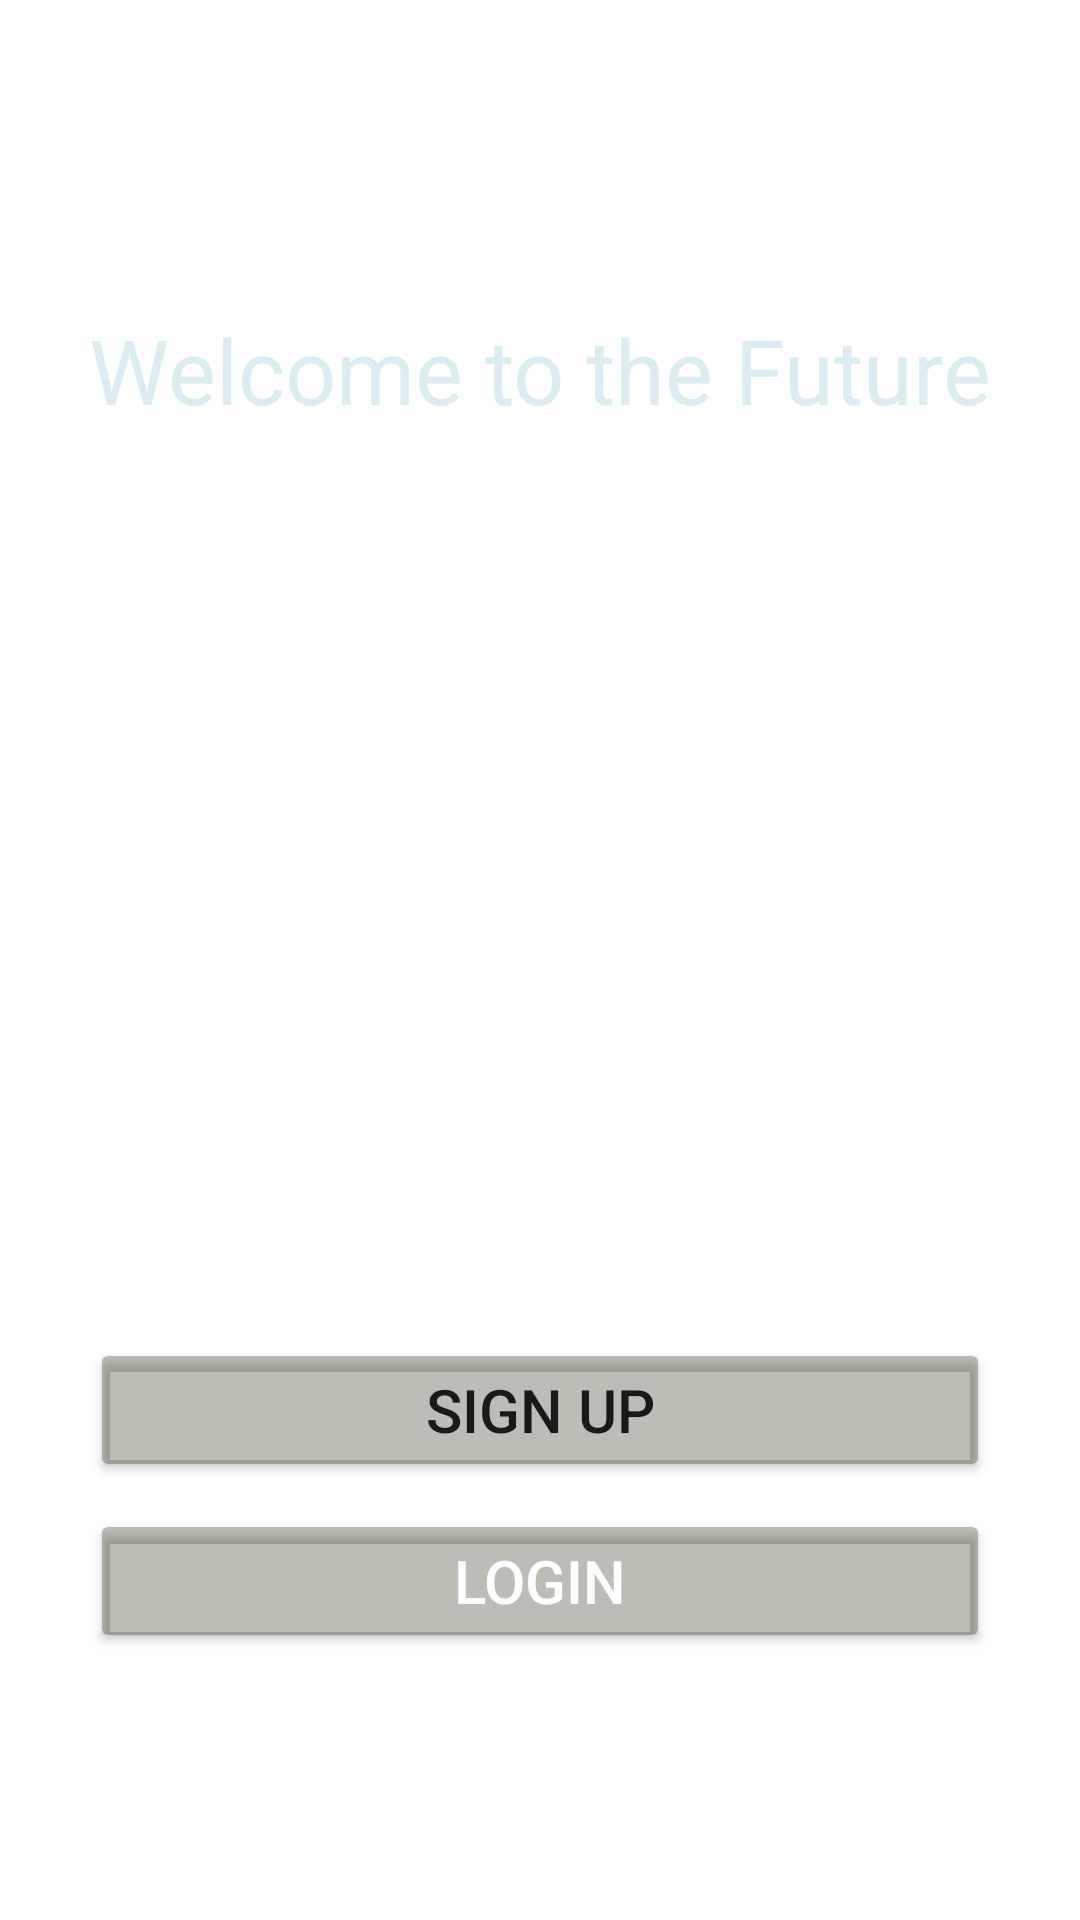

Reconstruct the res/layout file that produces this screen, plus the resources it refers to.
<!-- AndroidManifest.xml: application theme Theme.P2hacksApp -->
<!-- res/layout/activity_main.xml -->
<?xml version="1.0" encoding="utf-8"?>
<androidx.constraintlayout.widget.ConstraintLayout xmlns:android="http://schemas.android.com/apk/res/android"
    xmlns:app="http://schemas.android.com/apk/res-auto"
    xmlns:tools="http://schemas.android.com/tools"
    android:layout_width="match_parent"
    android:layout_height="match_parent"
    tools:context=".MainActivity">

    <ImageView
        android:id="@+id/imageView"
        android:layout_width="wrap_content"
        android:layout_height="wrap_content"
        android:background="#0B171D"
        app:layout_constraintBottom_toBottomOf="parent"
        app:layout_constraintEnd_toEndOf="parent"
        app:layout_constraintHorizontal_bias="0.0"
        app:layout_constraintStart_toStartOf="parent"
        app:layout_constraintTop_toTopOf="parent"
        app:layout_constraintVertical_bias="0.0"
        app:srcCompat="@drawable/starry_sky" />

    <Button
        android:id="@+id/btnSignUp"
        android:layout_width="300dp"
        android:layout_height="wrap_content"
        android:layout_marginTop="300dp"
        android:backgroundTint="#4D24260D"
        android:text="sign up"
        android:textSize="20sp"
        app:layout_constraintBottom_toBottomOf="parent"
        app:layout_constraintEnd_toEndOf="parent"
        app:layout_constraintStart_toStartOf="parent"
        app:layout_constraintTop_toTopOf="@+id/imageView" />

    <Button
        android:id="@+id/btnLogIn"
        android:layout_width="300dp"
        android:layout_height="wrap_content"
        android:layout_marginBottom="80dp"
        android:backgroundTint="#4D24260C"
        android:text="login"
        android:textColor="#FFFFFF"
        android:textSize="20sp"
        app:layout_constraintBottom_toBottomOf="parent"
        app:layout_constraintEnd_toEndOf="parent"
        app:layout_constraintStart_toStartOf="parent"
        app:layout_constraintTop_toBottomOf="@+id/btnSignUp" />

    <TextView
        android:id="@+id/textView"
        android:layout_width="wrap_content"
        android:layout_height="wrap_content"
        android:layout_marginBottom="200dp"
        android:text="Welcome to the Future"
        android:textColor="#DBEDF0"
        android:textSize="30sp"
        app:layout_constraintBottom_toTopOf="@+id/btnSignUp"
        app:layout_constraintEnd_toEndOf="parent"
        app:layout_constraintStart_toStartOf="parent"
        app:layout_constraintTop_toTopOf="@+id/imageView" />
</androidx.constraintlayout.widget.ConstraintLayout>
<!-- resources referenced by this layout -->
<resources>
  <style name="Theme.P2hacksApp" parent="Theme.MaterialComponents.DayNight.DarkActionBar">
          
          <item name="colorPrimary">@color/purple_500</item>
          <item name="colorPrimaryVariant">@color/purple_700</item>
          <item name="colorOnPrimary">@color/white</item>
          
          <item name="colorSecondary">@color/teal_200</item>
          <item name="colorSecondaryVariant">@color/teal_700</item>
          <item name="colorOnSecondary">@color/black</item>
          
          <item name="android:statusBarColor">?attr/colorPrimaryVariant</item>
          
      </style>
  <!-- not gathered from this repository: default colours our renderer supplied (Android Studio template values) -->
  <color name="purple_500">#FF6200EE</color>
  <color name="purple_700">#FF3700B3</color>
  <color name="teal_200">#FF03DAC5</color>
  <color name="teal_700">#FF018786</color>
  <color name="black">#FF000000</color>
  <color name="white">#FFFFFFFF</color>
</resources>
